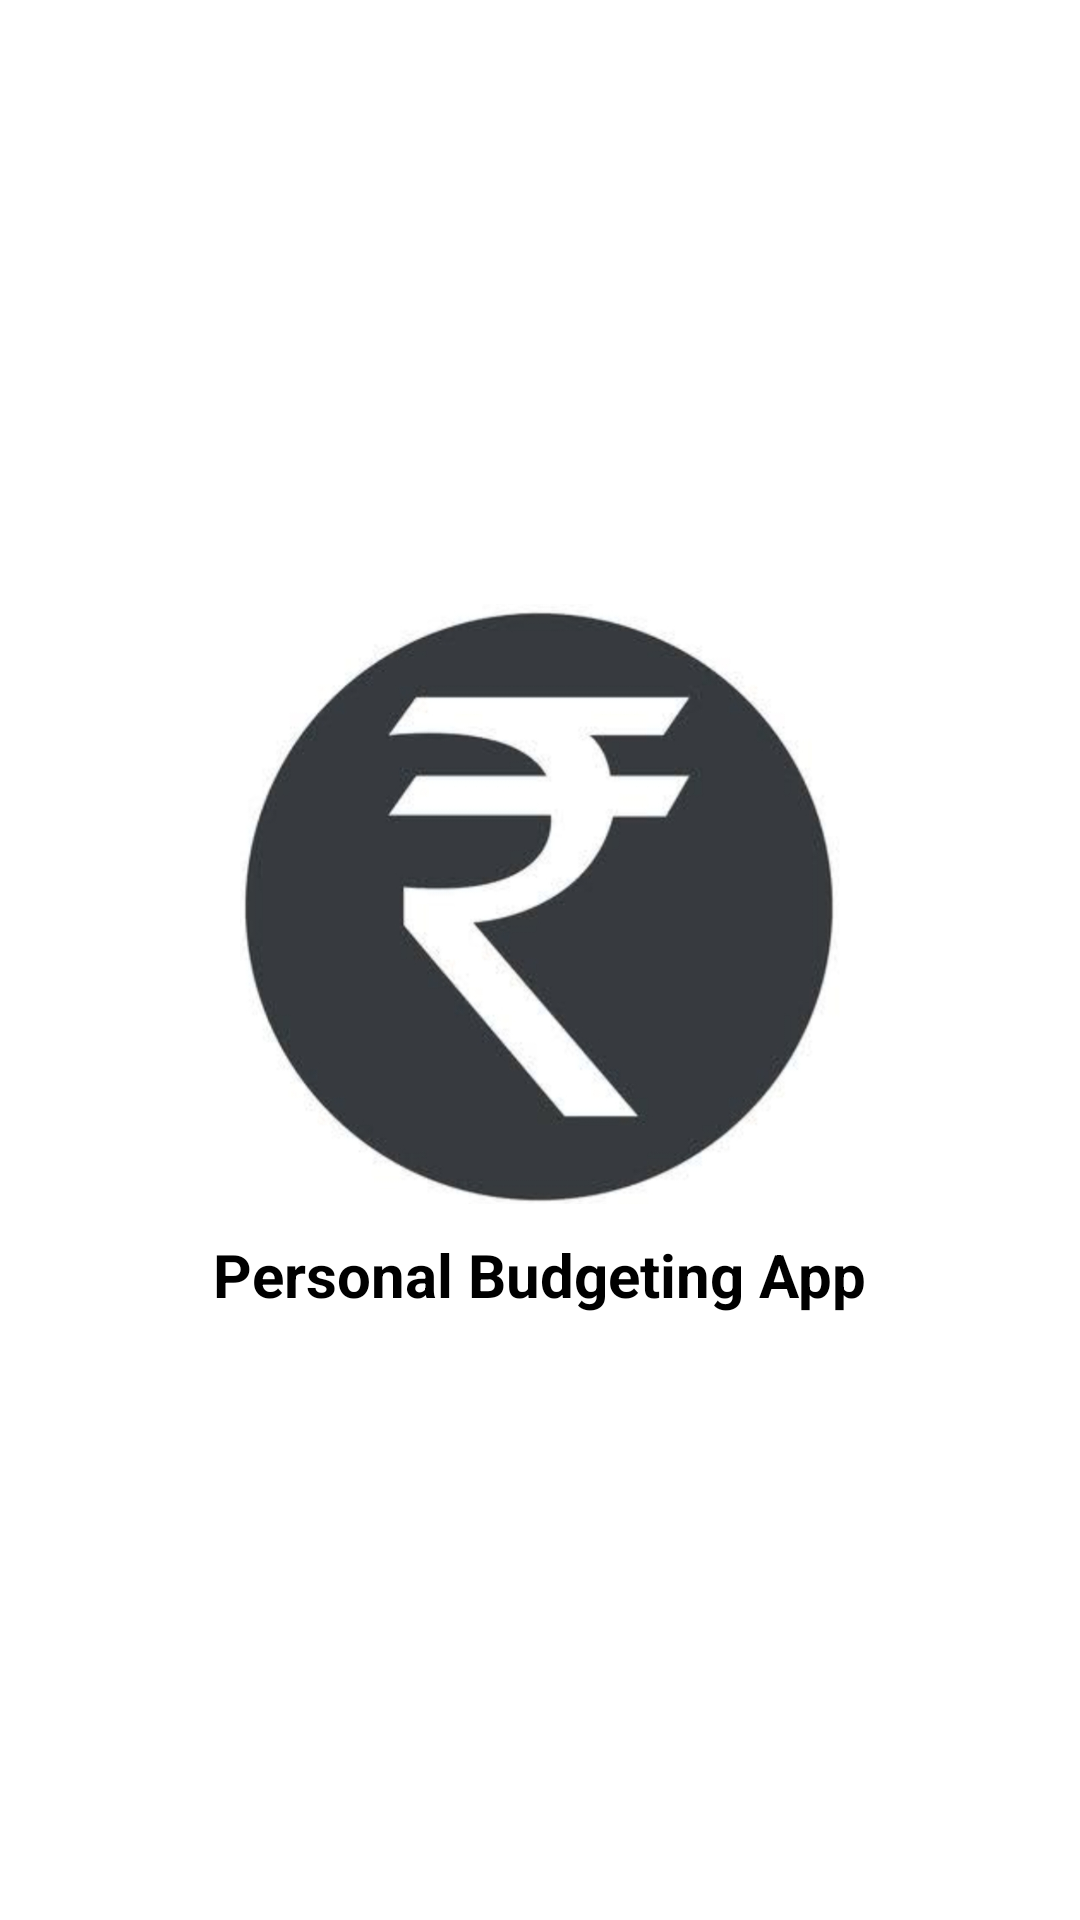

The Android layout XML behind this screen, and the referenced resources:
<!-- AndroidManifest.xml: application theme Theme.PersonalBudgetingApplication -->
<!-- res/layout/activity_splash_screen.xml -->
<?xml version="1.0" encoding="utf-8"?>
<LinearLayout xmlns:android="http://schemas.android.com/apk/res/android"
    xmlns:app="http://schemas.android.com/apk/res-auto"
    xmlns:tools="http://schemas.android.com/tools"
    android:layout_width="match_parent"
    android:layout_height="match_parent"
    android:orientation="vertical"
    android:gravity="center"
    tools:context=".SplashScreenActivity">

    <ImageView
        android:id="@+id/imageView"
        android:layout_width="200dp"
        android:layout_height="200dp"
        android:src="@drawable/applogos"
        android:layout_gravity="center"/>


    <TextView
        android:id="@+id/appName"
        android:layout_width="wrap_content"
        android:layout_height="wrap_content"
        android:text="Personal Budgeting App"
        android:textSize="20sp"
        android:textStyle="bold"
        android:textColor="#000"
        android:layout_marginTop="10dp"/>


</LinearLayout>
<!-- resources referenced by this layout -->
<resources>
  <!-- drawable applogos: jpeg bitmap (drawable, 97130 bytes) -->
  <style name="Theme.PersonalBudgetingApplication" parent="Theme.MaterialComponents.Light.NoActionBar">
          
          <item name="colorPrimary">@color/teal_200</item>
          <item name="colorPrimaryVariant">@color/purple_700</item>
          <item name="colorOnPrimary">@color/white</item>
          
          <item name="colorSecondary">@color/teal_200</item>
          <item name="colorSecondaryVariant">@color/teal_700</item>
          <item name="colorOnSecondary">@color/black</item>
          
          <item name="android:statusBarColor" tools:targetApi="l">?attr/colorPrimaryVariant</item>
          
      </style>
  <color name="teal_200">#FF03DAC5</color>
  <color name="purple_700">#0E0E0E</color>
  <color name="white">#FFFFFFFF</color>
  <color name="teal_700">#FF018786</color>
  <color name="black">#FF000000</color>
</resources>
